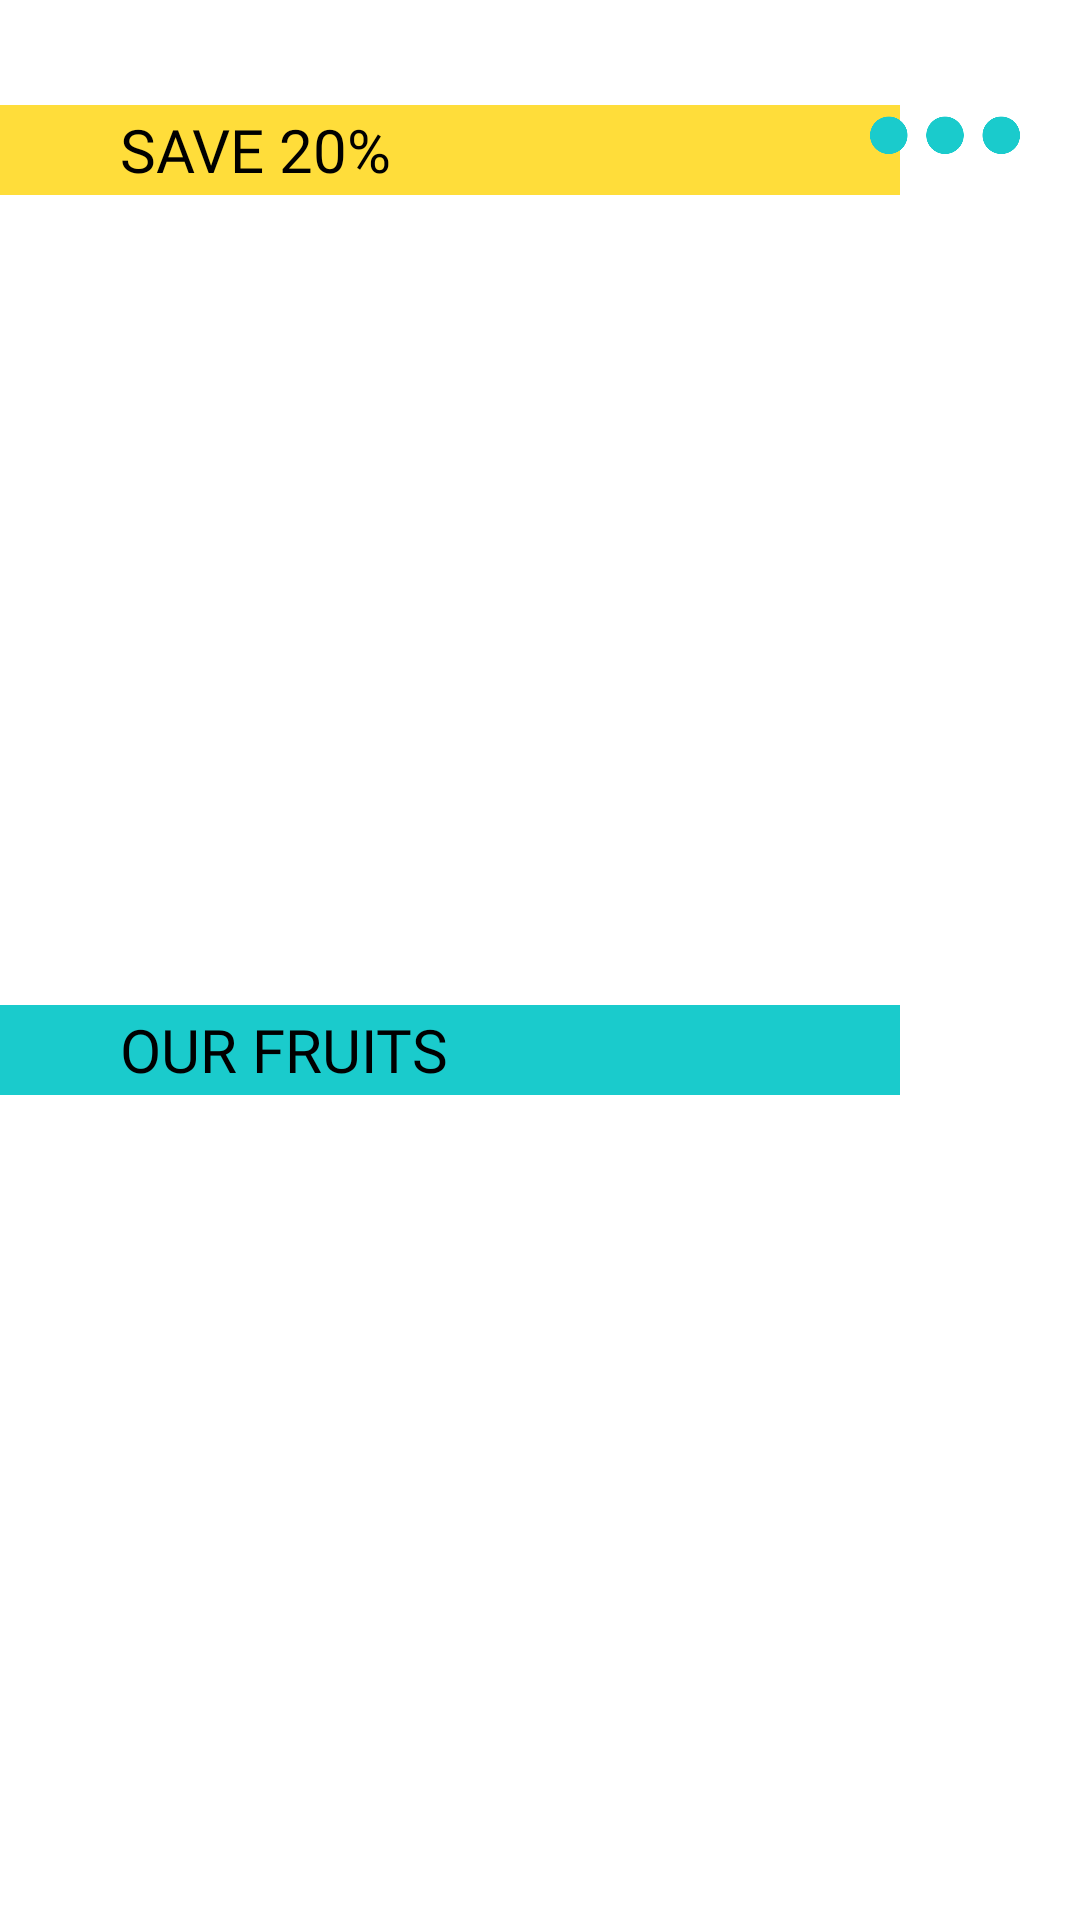

Reconstruct the res/layout file that produces this screen, plus the resources it refers to.
<!-- AndroidManifest.xml: activity theme main_background -->
<!-- res/layout/activity_main.xml -->
<?xml version="1.0" encoding="utf-8"?>
<androidx.constraintlayout.widget.ConstraintLayout xmlns:android="http://schemas.android.com/apk/res/android"
    xmlns:app="http://schemas.android.com/apk/res-auto"
    xmlns:tools="http://schemas.android.com/tools"
    android:layout_width="match_parent"
    android:layout_height="match_parent"
    tools:context=".MainActivity">

    <TextView
        android:textSize="20sp"
        android:id="@+id/txt"
        android:layout_width="300dp"
        android:layout_height="30dp"
        android:layout_marginTop="10dp"
        android:background="@color/yellow"
        android:fontFamily="@font/quicksand_bold"
        android:gravity="start|center_vertical"
        android:paddingStart="40dp"
        android:text="SAVE 20%"
        android:textColor="@color/black"
        app:layout_constraintBottom_toBottomOf="@+id/menu"
        app:layout_constraintStart_toStartOf="parent"
        app:layout_constraintTop_toTopOf="@+id/menu" />

    <ImageView
        android:layout_marginEnd="20dp"
        android:id="@+id/menu"
        android:layout_width="50dp"
        android:layout_height="50dp"
        android:layout_marginTop="20dp"
        android:src="@drawable/menu"
        app:layout_constraintEnd_toEndOf="parent"
        app:layout_constraintTop_toTopOf="parent" />

    <androidx.viewpager2.widget.ViewPager2
        android:id="@+id/view_pager"
        android:paddingStart="80dp"
        android:paddingEnd="80dp"
        android:layout_width="match_parent"
        android:layout_height="200dp"
        android:layout_marginTop="20dp"
        app:layout_constraintEnd_toEndOf="parent"
        app:layout_constraintStart_toStartOf="parent"
        app:layout_constraintBottom_toTopOf="@+id/txt2"
        app:layout_constraintTop_toBottomOf="@+id/txt" />

    <TextView
        android:id="@+id/txt2"
        android:layout_width="300dp"
        android:layout_height="30dp"
        android:layout_marginTop="50dp"
        android:background="@color/blue"
        android:fontFamily="@font/quicksand_bold"
        android:gravity="start|center_vertical"
        android:paddingStart="40dp"
        android:text="OUR FRUITS"
        android:textSize="20sp"
        android:textColor="@color/black"
        app:layout_constraintStart_toStartOf="parent"
        app:layout_constraintTop_toBottomOf="@+id/view_pager" />

    <GridView
        android:id="@+id/grid_view"
        android:layout_width="match_parent"
        android:layout_height="0dp"
        android:layout_marginTop="25dp"
        android:numColumns="2"
        app:layout_constraintBottom_toBottomOf="parent"
        app:layout_constraintEnd_toEndOf="parent"
        app:layout_constraintStart_toStartOf="parent"
        app:layout_constraintTop_toBottomOf="@+id/txt2" />


</androidx.constraintlayout.widget.ConstraintLayout>
<!-- resources referenced by this layout -->
<resources>
  <color name="black">#FF000000</color>
  <color name="blue">#1ACBCC</color>
  <color name="yellow">#FFDD3a</color>
  <!-- drawable menu: png bitmap (drawable, 4799 bytes) -->
  <style name="main_background" parent="Theme.LEMOMALL">
          <item name="android:windowBackground">@drawable/main_background</item>
          <item name="android:fitsSystemWindows">true</item>
      </style>
  <style name="Theme.LEMOMALL" parent="Theme.MaterialComponents.DayNight.NoActionBar">
          
          <item name="colorPrimary">@color/purple_500</item>
          <item name="colorPrimaryVariant">#003700B3</item>
          <item name="colorOnPrimary">@color/white</item>
          
          <item name="colorSecondary">@color/teal_200</item>
          <item name="colorSecondaryVariant">@color/teal_700</item>
          <item name="colorOnSecondary">@color/black</item>
          
          <item name="android:statusBarColor" tools:targetApi="l">?attr/colorPrimaryVariant</item>
          
      </style>
  <color name="purple_500">#FF6200EE</color>
  <color name="white">#FFFFFFFF</color>
  <color name="teal_200">#FF03DAC5</color>
  <color name="teal_700">#FF018786</color>
</resources>
